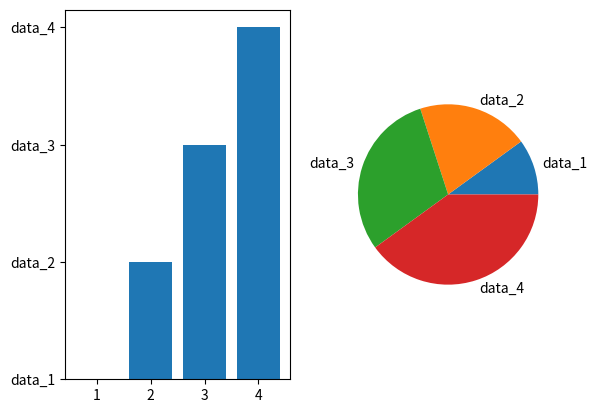

This chart was generated by the following Python code:
import matplotlib.pyplot as plt
x = [1,2,3,4]
y=["data_1","data_2","data_3","data_4"]
plt.subplot(1,2,1)
plt.bar(x,y)
plt.subplot(1,2,2)
plt.pie(x,labels=y)
plt.show()
